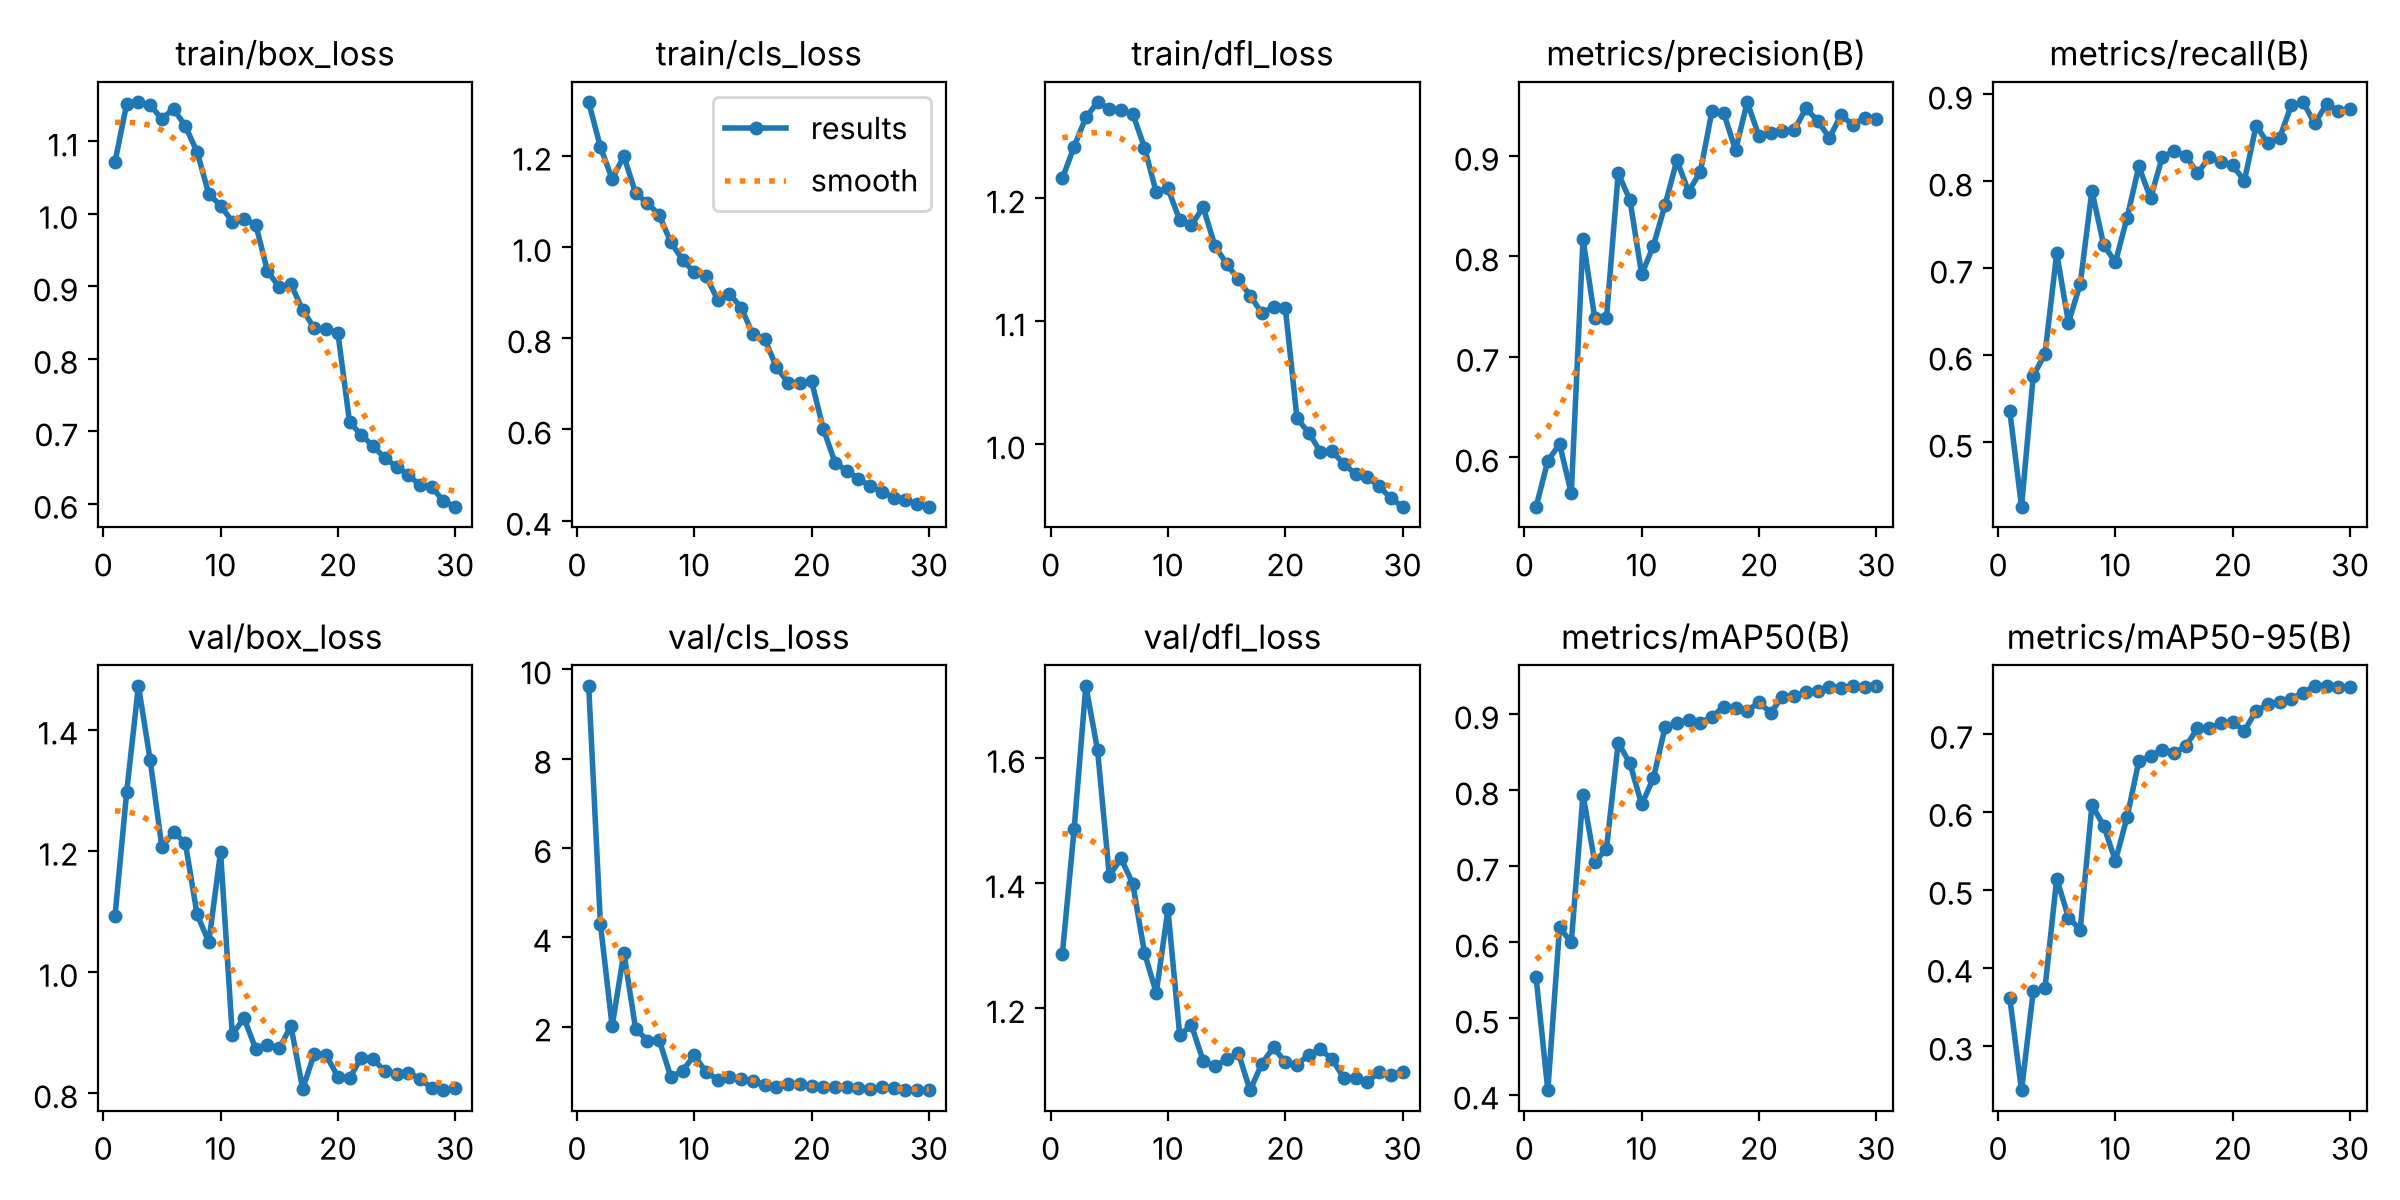

The file beside this chart, header and first rows:
epoch, time, train/box_loss, train/cls_loss, train/dfl_loss, metrics/precision(B), metrics/recall(B), metrics/mAP50(B), metrics/mAP50-95(B), val/box_loss, val/cls_loss, val/dfl_loss, lr/pg0, lr/pg1, lr/pg2
1, 129.3, 1.072, 1.317, 1.216, 0.5506, 0.5363, 0.5541, 0.3611, 1.092, 9.633, 1.287, 0.0006531, 0.0006531, 0.068
2, 251.3, 1.152, 1.219, 1.242, 0.5964, 0.426, 0.4055, 0.2427, 1.297, 4.296, 1.486, 0.001316, 0.001316, 0.03533
3, 374.4, 1.154, 1.149, 1.266, 0.6131, 0.5767, 0.6197, 0.3697, 1.472, 2.007, 1.715, 0.001965, 0.001965, 0.002645
4, 498.4, 1.15, 1.199, 1.278, 0.5643, 0.6018, 0.5999, 0.3736, 1.35, 3.649, 1.612, 0.001952, 0.001952, 0.001952
5, 627.8, 1.131, 1.118, 1.273, 0.8172, 0.7175, 0.794, 0.5143, 1.206, 1.951, 1.412, 0.001914, 0.001914, 0.001914
6, 752.5, 1.145, 1.096, 1.272, 0.7383, 0.6379, 0.7055, 0.4643, 1.231, 1.686, 1.439, 0.001867, 0.001867, 0.001867
7, 873.9, 1.121, 1.071, 1.269, 0.7386, 0.6819, 0.7231, 0.4486, 1.213, 1.706, 1.399, 0.001811, 0.001811, 0.001811
8, 998.5, 1.086, 1.011, 1.241, 0.8825, 0.7894, 0.8626, 0.6083, 1.095, 0.8746, 1.288, 0.001746, 0.001746, 0.001746
9, 1125, 1.027, 0.9718, 1.205, 0.856, 0.727, 0.8352, 0.5824, 1.049, 1.007, 1.225, 0.001672, 0.001672, 0.001672
10, 1250, 1.012, 0.9441, 1.208, 0.7819, 0.7072, 0.7814, 0.537, 1.198, 1.356, 1.358, 0.001592, 0.001592, 0.001592
11, 1373, 0.9893, 0.936, 1.182, 0.8105, 0.7584, 0.8157, 0.5934, 0.8968, 0.9828, 1.157, 0.001505, 0.001505, 0.001505
12, 1495, 0.9929, 0.8845, 1.178, 0.8514, 0.8173, 0.8833, 0.665, 0.924, 0.8127, 1.173, 0.001413, 0.001413, 0.001413
13, 1618, 0.9852, 0.8979, 1.193, 0.8956, 0.7807, 0.888, 0.6713, 0.873, 0.8625, 1.116, 0.001316, 0.001316, 0.001316
14, 1741, 0.921, 0.8667, 1.162, 0.8645, 0.8283, 0.8926, 0.6798, 0.8803, 0.8232, 1.107, 0.001216, 0.001216, 0.001216
15, 1863, 0.8988, 0.8087, 1.147, 0.8839, 0.8347, 0.8885, 0.6755, 0.8738, 0.7839, 1.118, 0.001113, 0.001113, 0.001113
16, 1988, 0.9029, 0.7991, 1.134, 0.945, 0.8296, 0.8966, 0.684, 0.9108, 0.6932, 1.128, 0.00101, 0.00101, 0.00101
17, 2113, 0.8674, 0.7365, 1.121, 0.9424, 0.8094, 0.91, 0.7071, 0.8073, 0.646, 1.069, 0.0009065, 0.0009065, 0.0009065
18, 2238, 0.842, 0.7026, 1.107, 0.9055, 0.8276, 0.9077, 0.707, 0.8653, 0.7218, 1.111, 0.0008042, 0.0008042, 0.0008042
19, 2365, 0.8406, 0.7017, 1.112, 0.9533, 0.8224, 0.9045, 0.7137, 0.8629, 0.702, 1.137, 0.0007041, 0.0007041, 0.0007041
20, 2491, 0.8362, 0.7056, 1.111, 0.9196, 0.8184, 0.9155, 0.7146, 0.8271, 0.6728, 1.114, 0.0006073, 0.0006073, 0.0006073
21, 2619, 0.7122, 0.6014, 1.021, 0.9227, 0.8009, 0.9019, 0.704, 0.8249, 0.6553, 1.11, 0.000515, 0.000515, 0.000515
22, 2742, 0.6952, 0.5273, 1.009, 0.9247, 0.8643, 0.9231, 0.7295, 0.8588, 0.64, 1.126, 0.0004281, 0.0004281, 0.0004281
23, 2868, 0.6792, 0.5096, 0.9938, 0.9255, 0.8438, 0.9241, 0.7378, 0.857, 0.6482, 1.134, 0.0003476, 0.0003476, 0.0003476
24, 2993, 0.6634, 0.4908, 0.9944, 0.9471, 0.8501, 0.9286, 0.7413, 0.8358, 0.6238, 1.118, 0.0002743, 0.0002743, 0.0002743
25, 3118, 0.6509, 0.4762, 0.9838, 0.935, 0.8877, 0.931, 0.7452, 0.8318, 0.6064, 1.088, 0.0002091, 0.0002091, 0.0002091
26, 3243, 0.64, 0.4637, 0.9757, 0.9178, 0.8911, 0.9361, 0.7524, 0.8335, 0.6411, 1.089, 0.0001526, 0.0001526, 0.0001526
27, 3369, 0.6254, 0.4503, 0.9732, 0.9406, 0.8666, 0.9341, 0.7618, 0.824, 0.6183, 1.083, 0.0001056, 0.0001056, 0.0001056
28, 3496, 0.6233, 0.4442, 0.9657, 0.9306, 0.889, 0.9375, 0.7615, 0.8081, 0.5842, 1.097, 6.8454e-05, 6.8454e-05, 6.8454e-05
29, 3627, 0.6037, 0.4365, 0.9562, 0.9381, 0.8812, 0.9358, 0.7599, 0.8047, 0.5734, 1.093, 4.16339e-05, 4.16339e-05, 4.16339e-05
30, 3754, 0.5957, 0.4302, 0.9491, 0.9366, 0.883, 0.9364, 0.7601, 0.8079, 0.5702, 1.099, 2.54233e-05, 2.54233e-05, 2.54233e-05
